Image classification data set "All disease" (Apurva35973/Polutry-Guard-AI-Web-Application on GitHub). Class labels (5): bumblefoot, fowlpox, healthy, coryza, crd.

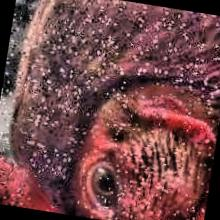
Label: coryza

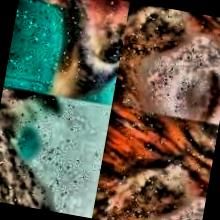
Label: crd

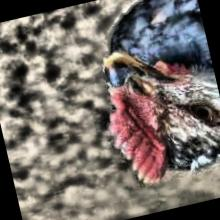
Label: healthy

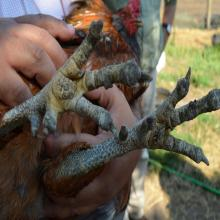
Label: bumblefoot

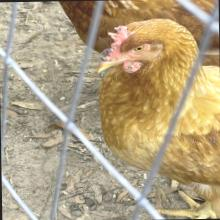
Label: fowlpox

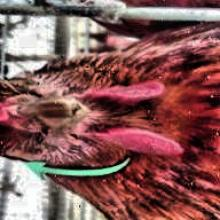
Label: coryza
